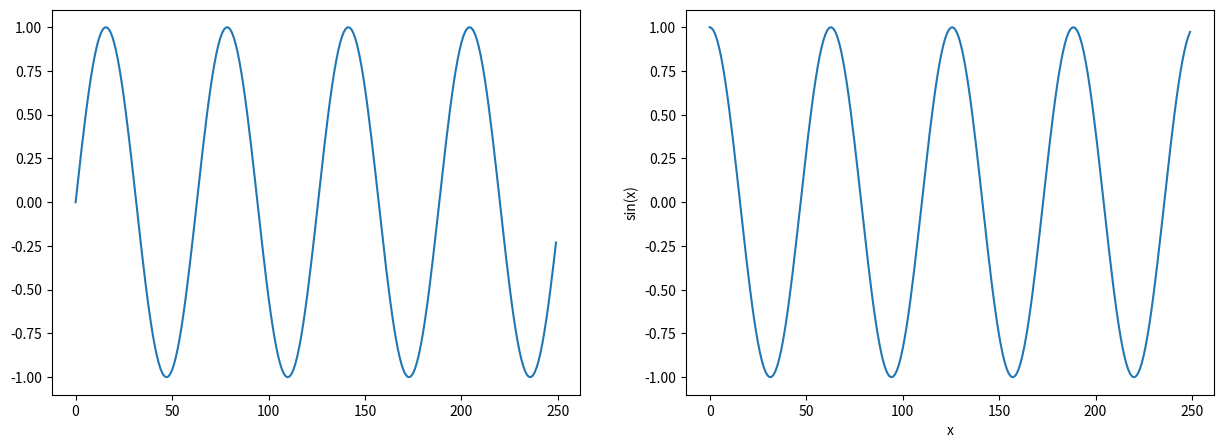

Write the Python code that produced this figure.
import numpy as np
import matplotlib.pyplot as plt
x = np.arange(0, 25, 0.1)
fig, axis = plt.subplots(1, 2, figsize=(15, 5))
plt.ylabel('sin(x)')
plt.xlabel('x')
axis[0].plot(np.sin(x))
axis[1].plot(np.cos(x))
plt.show()